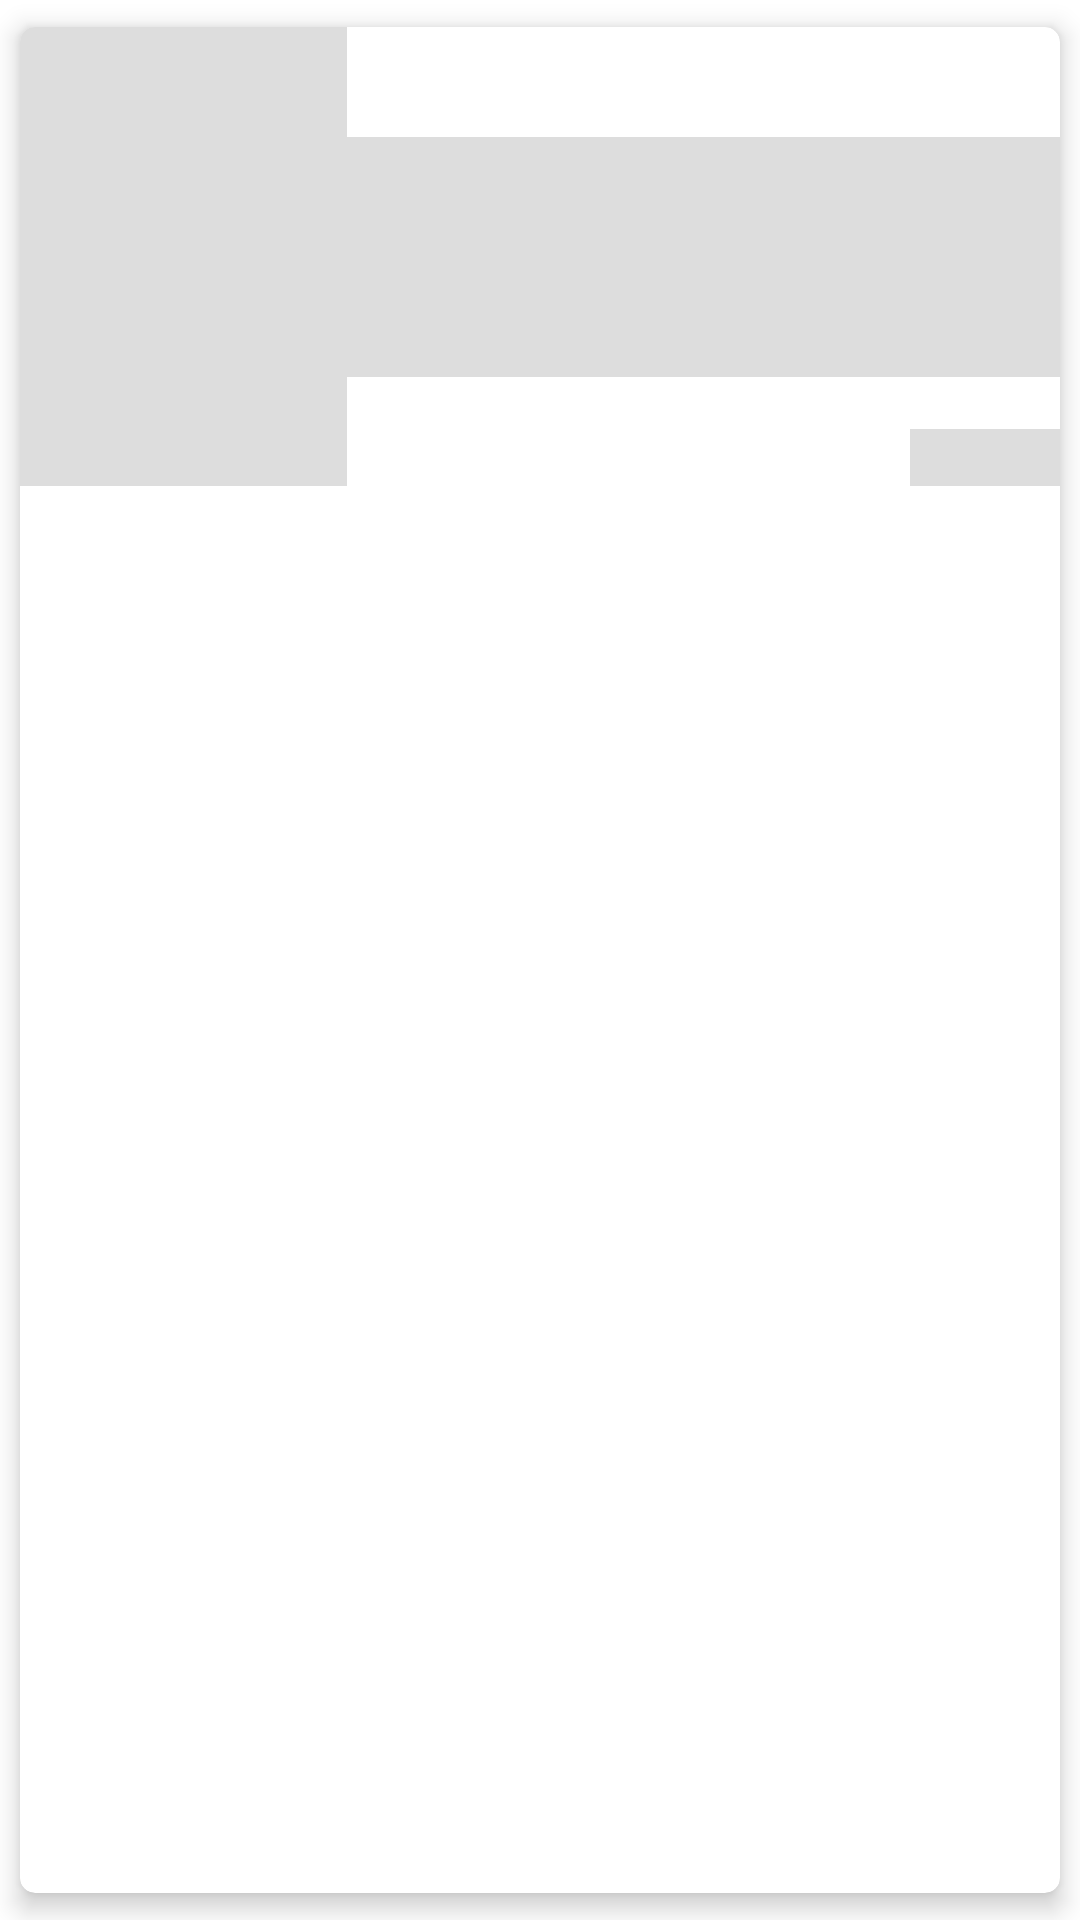

Write the Android layout XML for this screen, with the resource values it uses.
<!-- AndroidManifest.xml: application theme Theme.AnimeDroid -->
<!-- res/layout/shimmer_recycler_view_item.xml -->
<?xml version="1.0" encoding="utf-8"?>
<com.google.android.material.card.MaterialCardView
    xmlns:android="http://schemas.android.com/apk/res/android"
    xmlns:app="http://schemas.android.com/apk/res-auto"
    android:id="@+id/shimmerAnimeCardView"
    android:layout_width="match_parent"
    android:layout_height="153dp"
    android:backgroundTint="@color/white"
    android:checkable="true"
    android:clickable="true"
    android:focusable="true"
    app:cardCornerRadius="@dimen/cornerRadius"
    app:cardUseCompatPadding="true"
    app:cardElevation="@dimen/cardElevation">

    <androidx.constraintlayout.widget.ConstraintLayout
        android:layout_width="match_parent"
        android:layout_height="wrap_content">

        <com.google.android.material.imageview.ShapeableImageView
            android:id="@+id/shimmerAnimeImage"
            android:layout_width="109dp"
            android:layout_height="153dp"
            android:background="#DDD"
            android:textAlignment="center"
            app:layout_constraintBottom_toBottomOf="parent"
            app:layout_constraintStart_toStartOf="parent"
            app:layout_constraintTop_toTopOf="parent"
             />

        <com.google.android.material.textview.MaterialTextView
            android:id="@+id/shimmerTextView"
            android:layout_width="240dp"
            android:layout_height="80dp"
            android:background="#DDD"
            android:textAlignment="center"
            android:textSize="@dimen/animeTitleSize"
            app:layout_constraintBottom_toBottomOf="parent"
            app:layout_constraintEnd_toEndOf="parent"
            app:layout_constraintStart_toEndOf="@+id/shimmerAnimeImage"
            app:layout_constraintTop_toTopOf="parent"
            app:layout_constraintVertical_chainStyle="packed" />


        <com.google.android.material.textview.MaterialTextView
            android:id="@+id/shimmerAnimeAgeRating"
            android:layout_width="50dp"
            android:layout_height="wrap_content"
            android:background="#DDD"
            app:layout_constraintBottom_toBottomOf="parent"
            app:layout_constraintEnd_toEndOf="parent"
             />

    </androidx.constraintlayout.widget.ConstraintLayout>

</com.google.android.material.card.MaterialCardView>
<!-- resources referenced by this layout -->
<resources>
  <dimen name="animeTitleSize">20sp</dimen>
  <dimen name="cardElevation">5dp</dimen>
  <dimen name="cornerRadius">5dp</dimen>
  <style name="Theme.AnimeDroid" parent="Theme.MaterialComponents.DayNight.DarkActionBar">
          
          <item name="colorPrimary">@color/purple_500</item>
          <item name="colorPrimaryVariant">@color/purple_700</item>
          <item name="colorOnPrimary">@color/white</item>
          
          <item name="colorSecondary">@color/teal_200</item>
          <item name="colorSecondaryVariant">@color/teal_700</item>
          <item name="colorOnSecondary">@color/black</item>
          
          <item name="android:statusBarColor" tools:targetApi="l">?attr/colorPrimaryVariant</item>
          
      </style>
  <!-- not gathered from this repository: default colours our renderer supplied (Android Studio template values) -->
  <color name="purple_500">#FF6200EE</color>
  <color name="purple_700">#FF3700B3</color>
  <color name="teal_200">#FF03DAC5</color>
  <color name="teal_700">#FF018786</color>
  <color name="black">#FF000000</color>
  <color name="white">#FFFFFFFF</color>
</resources>
